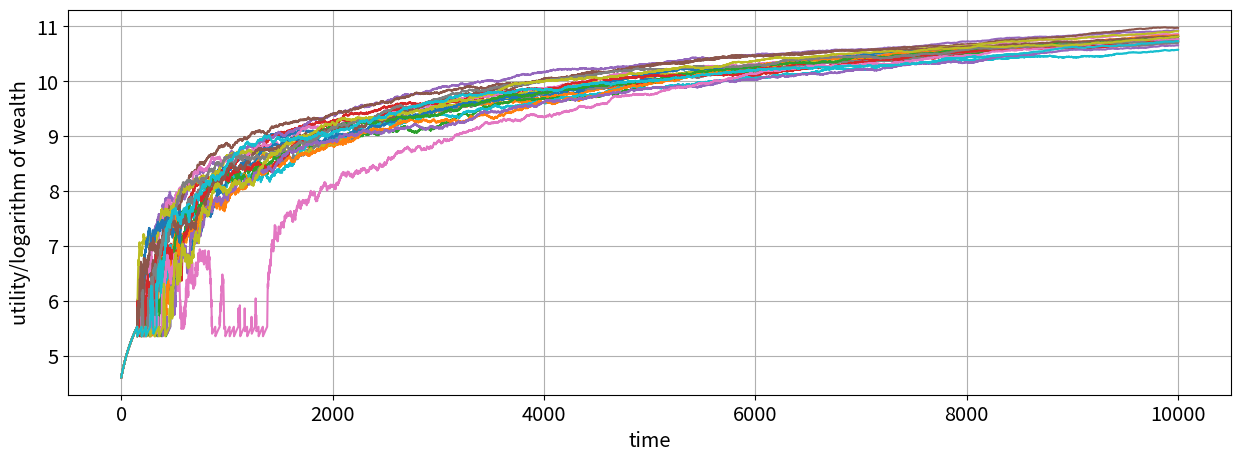

Source code (Python):
# -*- coding: utf-8 -*-
"""
Created on Sat Jul 27 13:52:30 2019

[redacted]
"""
#################################################

import numpy as np
# import pandas as pd
from matplotlib import pyplot as plt
# from pylab import rcParams
# from collections import Counter
import matplotlib.pylab as pylab

#################################################

# storage matrix for 20 trajectories
trajectories = np.zeros((20,10001))

# setting random seed
np.random.seed(6)

# loop that creates the 20 different trajectories
for i in range(0,20):
    w = 100
    for element in range(1,10001):
        if np.log2(w + 1) > (0.5*np.log2(w+50) + 0.5*np.log2(w-40)):
            w = w + 1
            trajectories[i, element] = w
        else:
            if np.random.randint(0, 2, 1) == 1:
                w = w + 50
                trajectories[i, element] = w
            else:
                w = w - 40
                trajectories[i, element] = w
        
# 100$ at time t
trajectories[:,0] = 100

# calculate logarithmic utility/log-wealth
trajectories = np.log(trajectories)

# plotting the trajectories + EU trajectory
params = {'legend.fontsize': 'x-large',
          'figure.figsize': (15, 5),
         'axes.labelsize': 'x-large',
         'axes.titlesize':'x-large',
         'xtick.labelsize':'x-large',
         'ytick.labelsize':'x-large'}
pylab.rcParams.update(params)

plt.xlabel('time', fontdict=None, labelpad=None)
plt.ylabel('utility/logarithm of wealth', fontdict=None, labelpad=None)   
plt.grid()            
for i in range(0,20):
    plt.plot(trajectories[i,:])

#################################################
